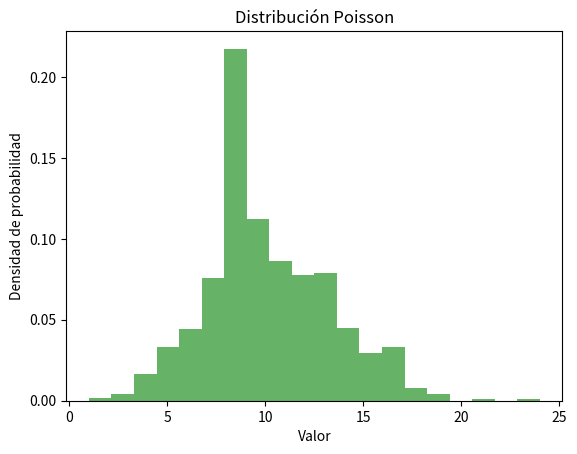

This chart was generated by the following Python code:
import numpy as np
import matplotlib.pyplot as plt
from scipy.stats import poisson


def generar_poisson(lambda_param, num_samples=1000):
    return np.random.poisson(lambda_param, size=num_samples)


# Parámetros de la distribución poisson
lambda_param = 10

# Generar números pseudoaleatorios
valores_poisson = generar_poisson(lambda_param)

# Graficar los resultados
plt.hist(valores_poisson, bins=20, density=True, alpha=0.6, color='g')

# Configuración de la gráfica
plt.xlabel('Valor')
plt.ylabel('Densidad de probabilidad')
plt.title('Distribución Poisson')
plt.show()
